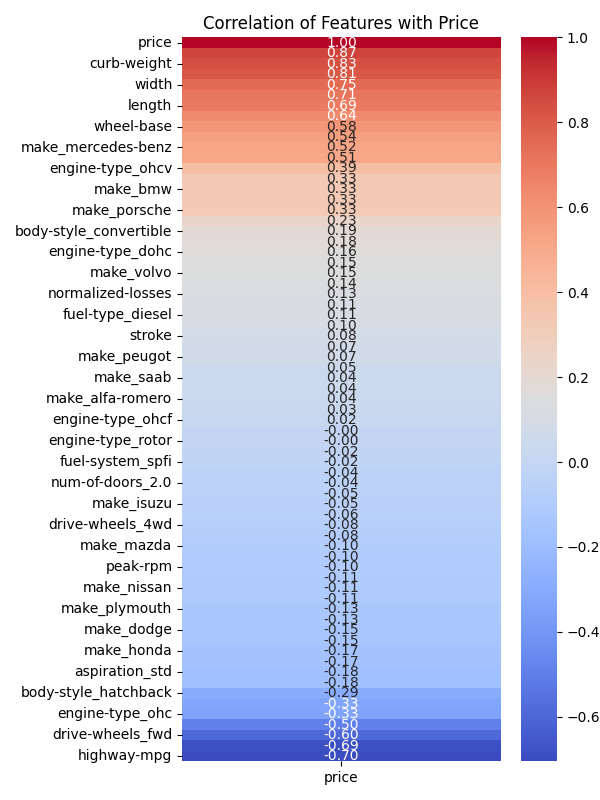

The file beside this chart, header and first rows:
, price
price, 1.0
engine-size, 0.8723
curb-weight, 0.8344
horsepower, 0.8096
width, 0.7513
num-of-cylinders, 0.7086
length, 0.6906
drive-wheels_rwd, 0.6375
wheel-base, 0.5846
bore, 0.5432
make_mercedes-benz, 0.525
fuel-system_mpfi, 0.5097
engine-type_ohcv, 0.3945
make_jaguar, 0.3322
make_bmw, 0.3316
engine-location_rear, 0.3311
make_porsche, 0.327
body-style_hardtop, 0.2312
body-style_convertible, 0.1921
aspiration_turbo, 0.1796
engine-type_dohc, 0.156
body-style_sedan, 0.1481
make_volvo, 0.1474
height, 0.1355
normalized-losses, 0.134
fuel-system_idi, 0.1103
fuel-type_diesel, 0.1103
make_audi, 0.1029
stroke, 0.08227
compression-ratio, 0.07111
make_peugot, 0.06926
engine-type_l, 0.04515
make_saab, 0.04461
num-of-doors_4.0, 0.04244
make_alfa-romero, 0.03558
make_mercury, 0.0294
engine-type_ohcf, 0.01904
fuel-system_mfi, -0.002169
engine-type_rotor, -0.003364
fuel-system_4bbl, -0.01649
fuel-system_spfi, -0.01926
body-style_wagon, -0.03971
num-of-doors_2.0, -0.04244
make_renault, -0.04568
make_isuzu, -0.05426
fuel-system_spdi, -0.06054
drive-wheels_4wd, -0.07618
symboling, -0.08239
make_mazda, -0.09794
make_volkswagen, -0.09948
peak-rpm, -0.1016
fuel-type_gas, -0.1103
make_nissan, -0.1104
make_chevrolet, -0.1118
make_plymouth, -0.1256
make_mitsubishi, -0.1316
make_dodge, -0.1456
make_subaru, -0.1483
make_honda, -0.1666
fuel-system_1bbl, -0.1715
... 9 more rows
